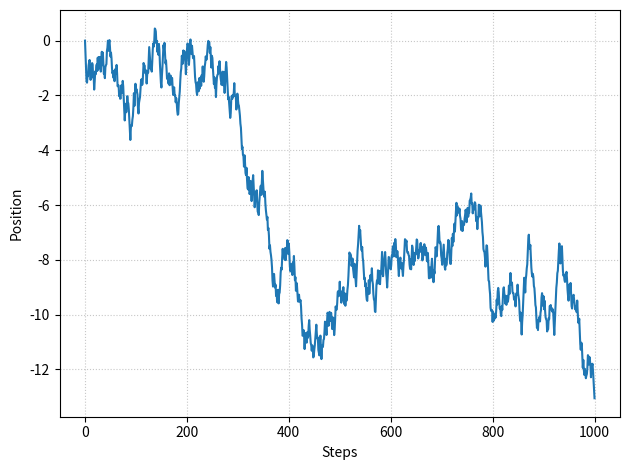

The matplotlib source for this figure:
import matplotlib.pyplot as plt

#Bad random Number generator
def LCG():
    a = 1103515245
    c = 12345
    m = 2*10**(32)
    LCG.random = (a * LCG.random + c) % m
    return LCG.random/m

LCG.random=1337

#Test Generator
#for i in range(10):
#    print(LCG())

#Random Walk

def Walk(N):
    x = 0
    y = 0

    Step = [x]
    position = [y]
    
    for i in range (1,N+1):
        y +=  LCG() - 0.5
        x += 1

        Step.append(x)
        position.append(y)

    return[Step,position]

dat = Walk(1000)

def plot():
        plt.figure(0)
        plt.plot(dat[0],dat[1],markersize='0',linestyle='solid')
        plt.xlabel(r'Steps')
        plt.ylabel(r'Position')
        plt.grid(alpha=0.7,linestyle=":")
        #plt.legend(markerfirst=True,shadow=True)
        plt.tight_layout()
        plt.savefig("RWalk.pdf",format="pdf")
        plt.show()
    
plot()


